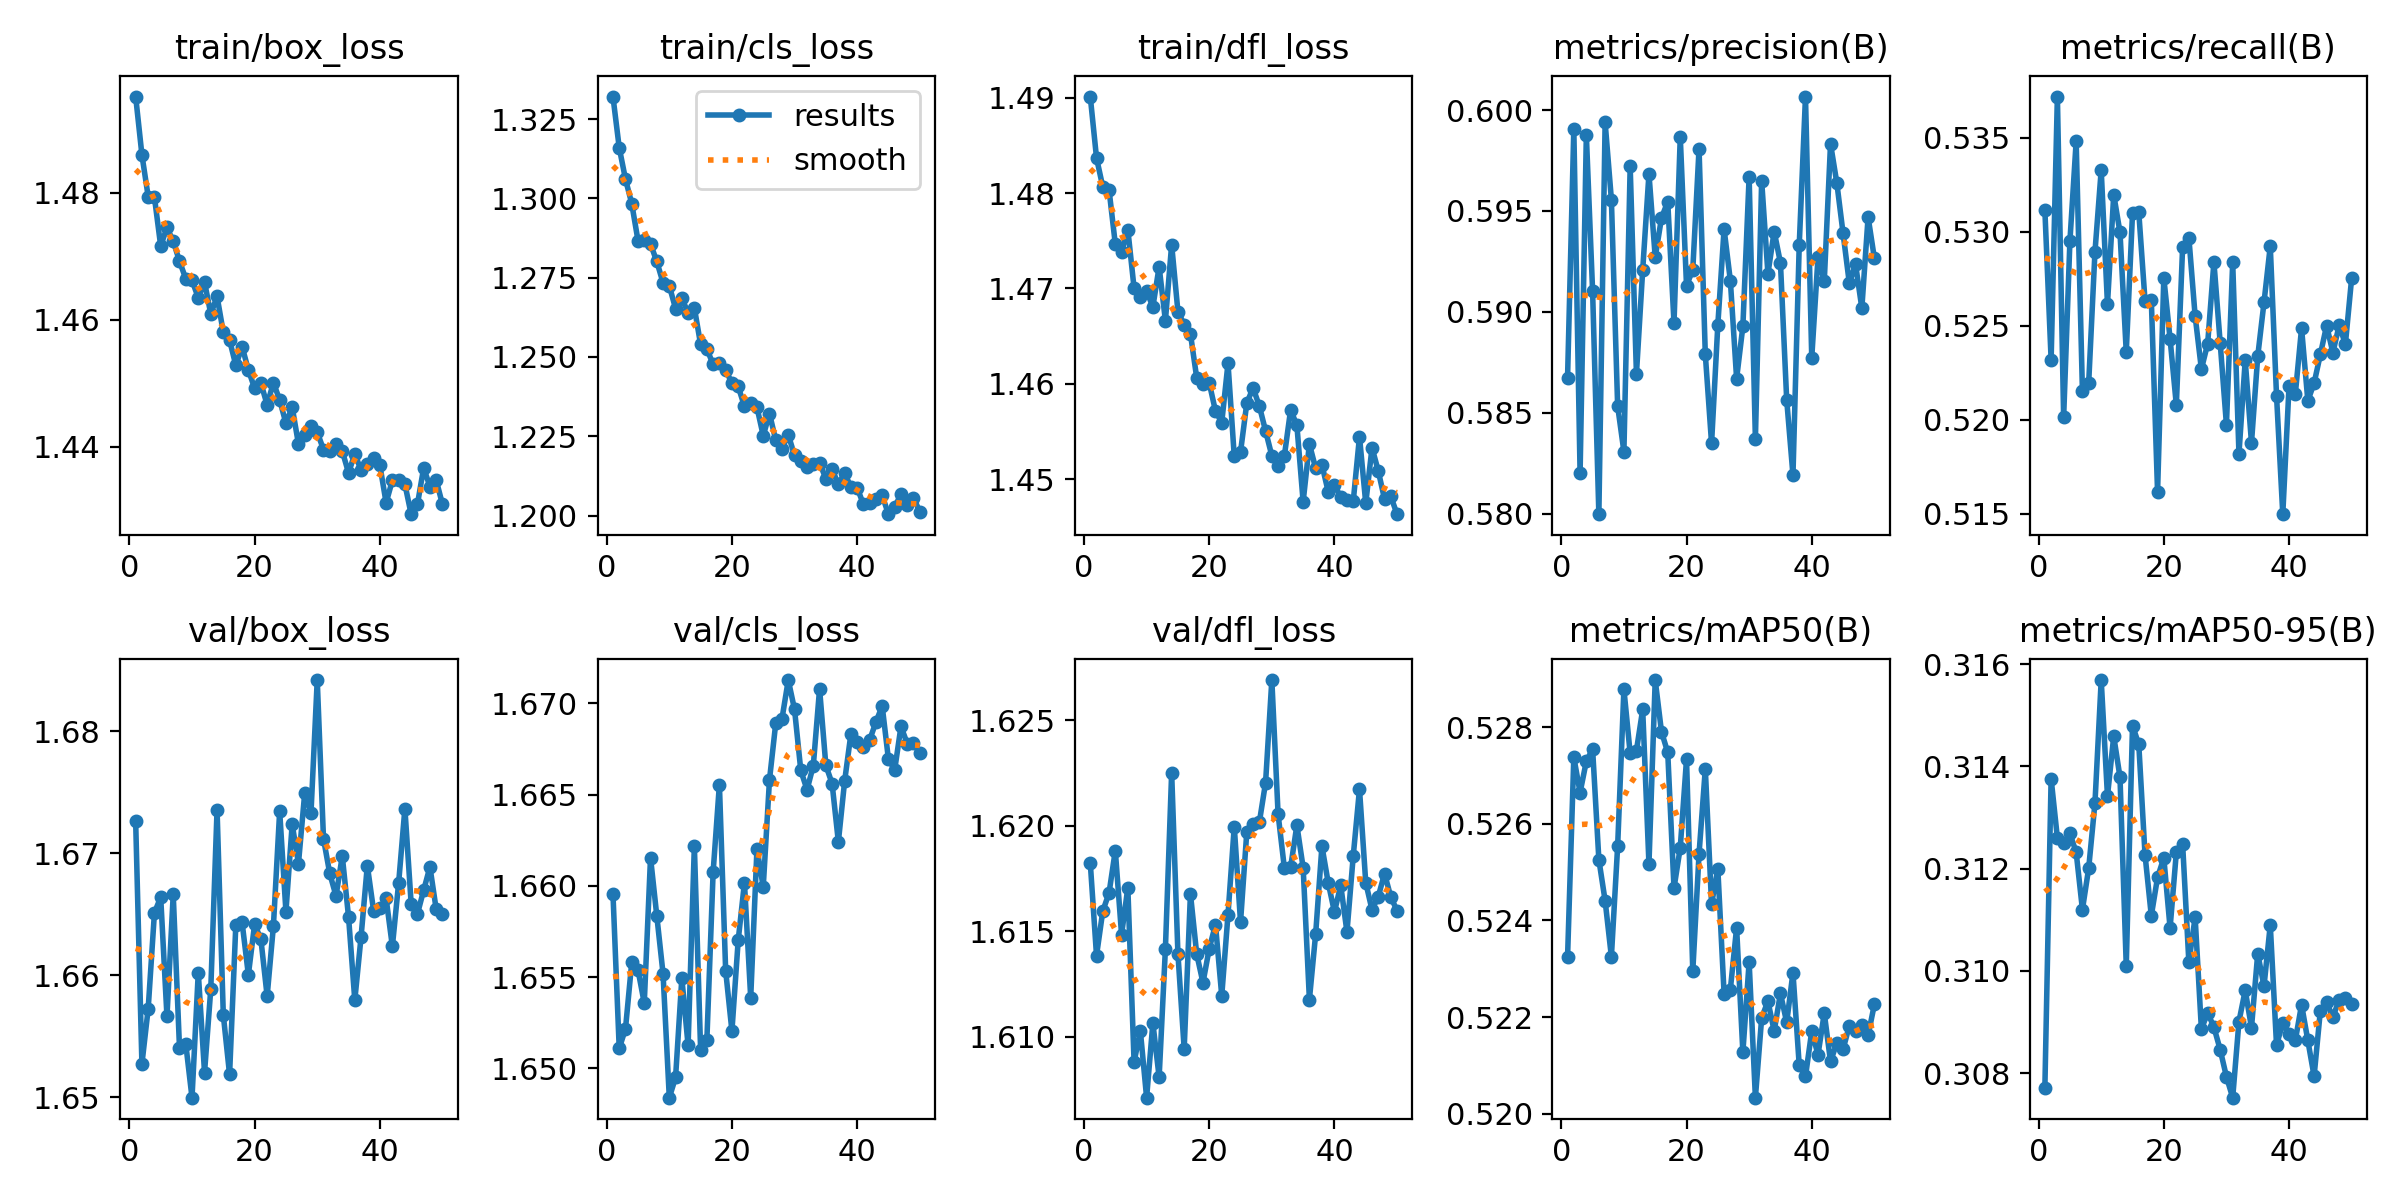

Source data for this figure (header and first rows):
epoch, time, train/box_loss, train/cls_loss, train/dfl_loss, metrics/precision(B), metrics/recall(B), metrics/mAP50(B), metrics/mAP50-95(B), val/box_loss, val/cls_loss, val/dfl_loss, lr/pg0, lr/pg1, lr/pg2
1, 521.9, 1.495, 1.332, 1.49, 0.5867, 0.5312, 0.5232, 0.3077, 1.673, 1.66, 1.618, 0.0004998, 0.0004998, 0.0005338
2, 1036, 1.486, 1.316, 1.484, 0.5991, 0.5232, 0.5274, 0.3138, 1.653, 1.651, 1.614, 0.0004996, 0.0004996, 0.0004996
3, 1550, 1.479, 1.306, 1.481, 0.582, 0.5372, 0.5266, 0.3126, 1.657, 1.652, 1.616, 0.0004982, 0.0004982, 0.0004982
4, 2064, 1.479, 1.298, 1.48, 0.5988, 0.5201, 0.5273, 0.3125, 1.665, 1.656, 1.617, 0.000496, 0.000496, 0.000496
5, 2579, 1.472, 1.287, 1.475, 0.591, 0.5295, 0.5275, 0.3127, 1.666, 1.655, 1.619, 0.0004929, 0.0004929, 0.0004929
6, 3095, 1.475, 1.287, 1.474, 0.58, 0.5348, 0.5253, 0.3123, 1.657, 1.654, 1.615, 0.000489, 0.000489, 0.000489
7, 3610, 1.472, 1.286, 1.476, 0.5994, 0.5215, 0.5244, 0.3112, 1.667, 1.662, 1.617, 0.0004842, 0.0004842, 0.0004842
8, 4125, 1.469, 1.28, 1.47, 0.5956, 0.522, 0.5232, 0.312, 1.654, 1.658, 1.609, 0.0004786, 0.0004786, 0.0004786
9, 4640, 1.466, 1.273, 1.469, 0.5853, 0.5289, 0.5255, 0.3133, 1.654, 1.655, 1.61, 0.0004722, 0.0004722, 0.0004722
10, 5155, 1.466, 1.272, 1.47, 0.5831, 0.5333, 0.5288, 0.3157, 1.65, 1.648, 1.607, 0.000465, 0.000465, 0.000465
11, 5671, 1.463, 1.265, 1.468, 0.5972, 0.5261, 0.5275, 0.3134, 1.66, 1.65, 1.611, 0.000457, 0.000457, 0.000457
12, 6185, 1.466, 1.269, 1.472, 0.5869, 0.532, 0.5275, 0.3146, 1.652, 1.655, 1.608, 0.0004484, 0.0004484, 0.0004484
13, 6700, 1.461, 1.264, 1.467, 0.5921, 0.53, 0.5284, 0.3138, 1.659, 1.651, 1.614, 0.000439, 0.000439, 0.000439
14, 7215, 1.464, 1.266, 1.475, 0.5968, 0.5236, 0.5252, 0.3101, 1.674, 1.662, 1.623, 0.000429, 0.000429, 0.000429
15, 7730, 1.458, 1.254, 1.468, 0.5927, 0.531, 0.529, 0.3148, 1.657, 1.651, 1.614, 0.0004184, 0.0004184, 0.0004184
16, 8244, 1.457, 1.252, 1.466, 0.5947, 0.531, 0.5279, 0.3144, 1.652, 1.652, 1.609, 0.0004073, 0.0004073, 0.0004073
17, 8761, 1.453, 1.248, 1.465, 0.5955, 0.5263, 0.5275, 0.3123, 1.664, 1.661, 1.617, 0.0003956, 0.0003956, 0.0003956
18, 9276, 1.456, 1.248, 1.461, 0.5894, 0.5264, 0.5247, 0.3111, 1.664, 1.666, 1.614, 0.0003834, 0.0003834, 0.0003834
19, 9790, 1.452, 1.246, 1.46, 0.5987, 0.5162, 0.5255, 0.3118, 1.66, 1.655, 1.613, 0.0003708, 0.0003708, 0.0003708
20, 10304, 1.449, 1.242, 1.46, 0.5913, 0.5275, 0.5273, 0.3122, 1.664, 1.652, 1.614, 0.0003578, 0.0003578, 0.0003578
21, 10819, 1.45, 1.241, 1.457, 0.5921, 0.5243, 0.523, 0.3108, 1.663, 1.657, 1.615, 0.0003445, 0.0003445, 0.0003445
22, 11333, 1.447, 1.234, 1.456, 0.5981, 0.5208, 0.5254, 0.3123, 1.658, 1.66, 1.612, 0.000331, 0.000331, 0.000331
23, 11847, 1.45, 1.235, 1.462, 0.5879, 0.5292, 0.5271, 0.3125, 1.664, 1.654, 1.616, 0.0003172, 0.0003172, 0.0003172
24, 12360, 1.447, 1.234, 1.452, 0.5835, 0.5297, 0.5243, 0.3102, 1.673, 1.662, 1.62, 0.0003032, 0.0003032, 0.0003032
25, 12874, 1.444, 1.225, 1.453, 0.5894, 0.5255, 0.5251, 0.311, 1.665, 1.66, 1.615, 0.0002891, 0.0002891, 0.0002891
26, 13388, 1.446, 1.232, 1.458, 0.5941, 0.5227, 0.5225, 0.3089, 1.672, 1.666, 1.62, 0.000275, 0.000275, 0.000275
27, 13903, 1.44, 1.224, 1.46, 0.5916, 0.524, 0.5226, 0.3092, 1.669, 1.669, 1.62, 0.0002609, 0.0002609, 0.0002609
28, 14418, 1.442, 1.221, 1.458, 0.5867, 0.5284, 0.5239, 0.3089, 1.675, 1.669, 1.62, 0.0002468, 0.0002468, 0.0002468
29, 14933, 1.443, 1.225, 1.455, 0.5893, 0.5241, 0.5213, 0.3085, 1.673, 1.671, 1.622, 0.0002328, 0.0002328, 0.0002328
30, 15449, 1.442, 1.219, 1.452, 0.5967, 0.5197, 0.5231, 0.3079, 1.684, 1.67, 1.627, 0.000219, 0.000219, 0.000219
31, 15964, 1.44, 1.217, 1.451, 0.5837, 0.5284, 0.5203, 0.3075, 1.671, 1.666, 1.621, 0.0002055, 0.0002055, 0.0002055
32, 16479, 1.439, 1.215, 1.452, 0.5965, 0.5182, 0.522, 0.309, 1.668, 1.665, 1.618, 0.0001922, 0.0001922, 0.0001922
33, 16994, 1.44, 1.216, 1.457, 0.5919, 0.5232, 0.5223, 0.3096, 1.666, 1.667, 1.618, 0.0001792, 0.0001792, 0.0001792
34, 17509, 1.439, 1.217, 1.456, 0.594, 0.5188, 0.5217, 0.3089, 1.67, 1.671, 1.62, 0.0001666, 0.0001666, 0.0001666
35, 18025, 1.436, 1.212, 1.448, 0.5924, 0.5234, 0.5225, 0.3103, 1.665, 1.667, 1.618, 0.0001544, 0.0001544, 0.0001544
36, 18540, 1.439, 1.215, 1.454, 0.5856, 0.5262, 0.5219, 0.3097, 1.658, 1.666, 1.612, 0.0001427, 0.0001427, 0.0001427
37, 19055, 1.436, 1.21, 1.451, 0.5819, 0.5292, 0.5229, 0.3109, 1.663, 1.662, 1.615, 0.0001316, 0.0001316, 0.0001316
38, 19571, 1.437, 1.213, 1.452, 0.5933, 0.5213, 0.521, 0.3085, 1.669, 1.666, 1.619, 0.000121, 0.000121, 0.000121
39, 20086, 1.438, 1.209, 1.449, 0.6007, 0.515, 0.5208, 0.309, 1.665, 1.668, 1.617, 0.000111, 0.000111, 0.000111
40, 20602, 1.437, 1.209, 1.449, 0.5877, 0.5218, 0.5217, 0.3088, 1.665, 1.668, 1.616, 0.0001016, 0.0001016, 0.0001016
41, 21119, 1.431, 1.204, 1.448, 0.5927, 0.5214, 0.5212, 0.3086, 1.666, 1.668, 1.617, 9.29712e-05, 9.29712e-05, 9.29712e-05
42, 21635, 1.435, 1.204, 1.448, 0.5915, 0.5249, 0.5221, 0.3093, 1.662, 1.668, 1.615, 8.50262e-05, 8.50262e-05, 8.50262e-05
43, 22151, 1.435, 1.205, 1.448, 0.5983, 0.521, 0.5211, 0.3086, 1.668, 1.669, 1.619, 7.7831e-05, 7.7831e-05, 7.7831e-05
44, 22668, 1.434, 1.206, 1.454, 0.5964, 0.5219, 0.5215, 0.3079, 1.674, 1.67, 1.622, 7.14139e-05, 7.14139e-05, 7.14139e-05
45, 23184, 1.429, 1.2, 1.447, 0.5939, 0.5235, 0.5213, 0.3092, 1.666, 1.667, 1.617, 6.58003e-05, 6.58003e-05, 6.58003e-05
46, 23701, 1.431, 1.203, 1.453, 0.5914, 0.525, 0.5218, 0.3094, 1.665, 1.666, 1.616, 6.10123e-05, 6.10123e-05, 6.10123e-05
47, 24217, 1.437, 1.207, 1.451, 0.5924, 0.5236, 0.5217, 0.3091, 1.667, 1.669, 1.617, 5.70688e-05, 5.70688e-05, 5.70688e-05
48, 24734, 1.434, 1.203, 1.448, 0.5902, 0.525, 0.5218, 0.3094, 1.669, 1.668, 1.618, 5.39854e-05, 5.39854e-05, 5.39854e-05
49, 25251, 1.435, 1.206, 1.448, 0.5947, 0.524, 0.5216, 0.3095, 1.665, 1.668, 1.617, 5.17742e-05, 5.17742e-05, 5.17742e-05
50, 25767, 1.431, 1.201, 1.446, 0.5927, 0.5275, 0.5223, 0.3094, 1.665, 1.667, 1.616, 5.0444e-05, 5.0444e-05, 5.0444e-05
